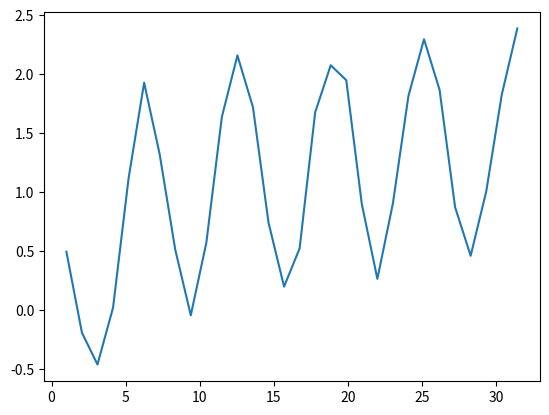

This chart was generated by the following Python code:
import numpy as np
import matplotlib.pyplot as plt
from scipy.interpolate import UnivariateSpline

# Setting up fake data with artificial noise
sample = 30
x = np.linspace(1, 10 * np.pi, sample)
y = np.cos(x) + np.log10(x) + np.random.randn(sample) / 10
# Interpolating the data
f = UnivariateSpline(x, y, s=1)

# x.min and x.max are used to make sure we do not
# go beyond the boundaries of the data for the
# interpolation.
xint = np.linspace(x.min(), x.max(), 1000)
yint = f(xint)

plt.plot(x, y)
plt.show()